Run: headless pygame with SDL's dummy video driver; simulated clock (each Clock.tick advances the game by its frame time, no real sleeping); random seed 0; keys injected as events and as key.get_pressed() state; no mouse input.
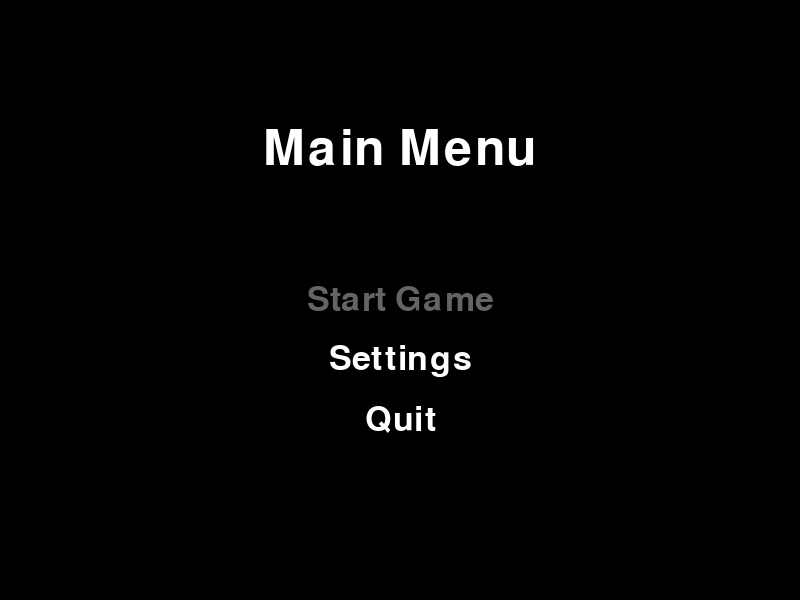
Frame 1 of 1 · flips 1–60 · no input

The pygame program that drew these frames:

import pygame
import sys

# 初始化Pygame
pygame.init()

# 屏幕尺寸
SCREEN_WIDTH = 800
SCREEN_HEIGHT = 600
screen = pygame.display.set_mode((SCREEN_WIDTH, SCREEN_HEIGHT))

# 设置颜色
WHITE = (255, 255, 255)
BLACK = (0, 0, 0)
GRAY = (100, 100, 100)

# 字体设置
font = pygame.font.Font(None, 74)
small_font = pygame.font.Font(None, 50)

# 菜单选项
MAIN_MENU = ["Start Game", "Settings", "Quit"]
PAUSE_MENU = ["Resume", "Settings", "Back", "Quit"]
SETTINGS_MENU = ["Volume", "Back"]

# 当前菜单状态
menu_state = 'main_menu'

# 当前选项索引
selected_option = 0


def draw_text(text, font, color, surface, x, y):
    text_obj = font.render(text, True, color)
    text_rect = text_obj.get_rect(center=(x, y))
    surface.blit(text_obj, text_rect)


def main_menu():
    global selected_option
    while True:
        screen.fill(BLACK)
        draw_text('Main Menu', font, WHITE, screen, SCREEN_WIDTH//2, SCREEN_HEIGHT//4)

        for i, option in enumerate(MAIN_MENU):
            color = GRAY if i == selected_option else WHITE
            draw_text(option, small_font, color, screen, SCREEN_WIDTH//2, SCREEN_HEIGHT//2 + i * 60)

        pygame.display.flip()

        for event in pygame.event.get():
            if event.type == pygame.QUIT:
                pygame.quit()
                sys.exit()
            if event.type == pygame.KEYDOWN:
                if event.key == pygame.K_DOWN:
                    selected_option = (selected_option + 1) % len(MAIN_MENU)
                if event.key == pygame.K_UP:
                    selected_option = (selected_option - 1) % len(MAIN_MENU)
                if event.key == pygame.K_RETURN:
                    if selected_option == 0:  # Start Game
                        return 'start_game'
                    if selected_option == 1:  # Settings
                        return 'settings_menu'
                    if selected_option == 2:  # Quit
                        pygame.quit()
                        sys.exit()


def pause_menu(screen):
    global selected_option
    while True:
        screen.fill(BLACK)
        draw_text('Pause Menu', font, WHITE, screen, SCREEN_WIDTH//2, SCREEN_HEIGHT//4)

        for i, option in enumerate(PAUSE_MENU):
            color = GRAY if i == selected_option else WHITE
            draw_text(option, small_font, color, screen, SCREEN_WIDTH//2, SCREEN_HEIGHT//2 + i * 60)

        pygame.display.flip()

        for event in pygame.event.get():
            if event.type == pygame.QUIT:
                pygame.quit()
                sys.exit()
            if event.type == pygame.KEYDOWN:
                if event.key == pygame.K_DOWN:
                    selected_option = (selected_option + 1) % len(PAUSE_MENU)
                if event.key == pygame.K_UP:
                    selected_option = (selected_option - 1) % len(PAUSE_MENU)
                if event.key == pygame.K_RETURN:
                    if selected_option == 0:  # Resume
                        return 'resume_game'
                    if selected_option == 1:  # Settings
                        settings_menu(screen)
                    if selected_option == 2:  # Back
                        return 'main_menu'
                    if selected_option == 3:  # Quit
                        pygame.quit()
                        sys.exit()


def settings_menu(screen):
    global selected_option
    while True:
        screen.fill(BLACK)
        draw_text('Settings Menu', font, WHITE, screen, SCREEN_WIDTH//2, SCREEN_HEIGHT//4)

        for i, option in enumerate(SETTINGS_MENU):
            color = GRAY if i == selected_option else WHITE
            draw_text(option, small_font, color, screen, SCREEN_WIDTH//2, SCREEN_HEIGHT//2 + i * 60)

        pygame.display.flip()

        for event in pygame.event.get():
            if event.type == pygame.QUIT:
                pygame.quit()
                sys.exit()
            if event.type == pygame.KEYDOWN:
                if event.key == pygame.K_DOWN:
                    selected_option = (selected_option + 1) % len(SETTINGS_MENU)
                if event.key == pygame.K_UP:
                    selected_option = (selected_option - 1) % len(SETTINGS_MENU)
                if event.key == pygame.K_RETURN:
                    if selected_option == 0:  # Volume
                        print("Volume setting not implemented yet.")
                    if selected_option == 1:  # Back
                        return 'back'


# 启动菜单
if __name__ == '__main__':
    while True:
        if menu_state == 'main_menu':
            menu_state = main_menu()
        elif menu_state == 'pause_menu':
            menu_state = pause_menu()
        elif menu_state == 'settings_menu':
            menu_state = settings_menu()
        elif menu_state == 'start_game':
            print("Game Started!")  # 在这里启动游戏循环
            break  # 退出主菜单循环，开始游戏
        elif menu_state == 'resume_game':
            print("Game Resumed!")  # 在这里恢复游戏循环
            break  # 退出暂停菜单，恢复游戏
